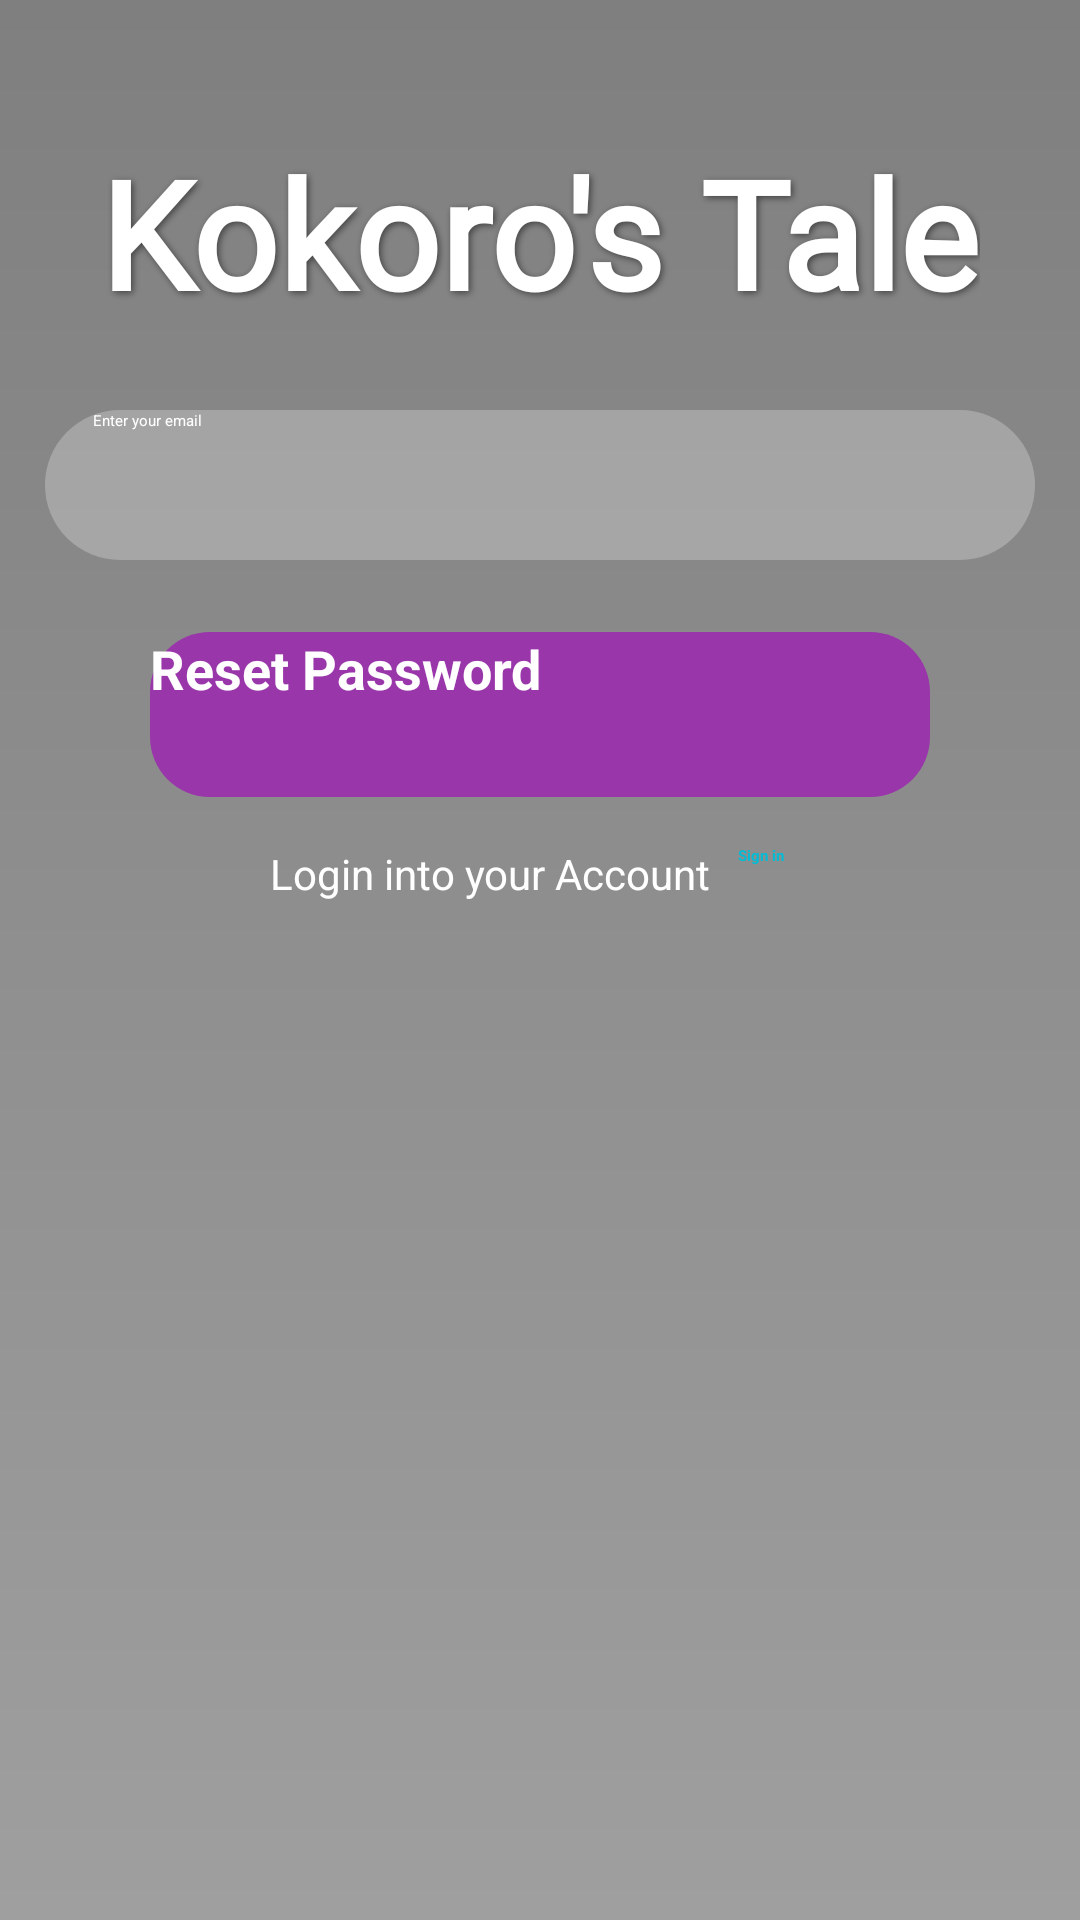

Android layout source for this screen:
<!-- AndroidManifest.xml: application theme Theme.Kokoro -->
<!-- res/layout/activity_forgot_password.xml -->
<?xml version="1.0" encoding="utf-8"?>
<androidx.constraintlayout.widget.ConstraintLayout xmlns:android="http://schemas.android.com/apk/res/android"
    xmlns:app="http://schemas.android.com/apk/res-auto"
    xmlns:tools="http://schemas.android.com/tools"
    android:id="@+id/main"
    android:layout_width="match_parent"
    android:layout_height="match_parent"
    tools:context=".ui.activity.ForgotPasswordActivity">

    
    <ImageView
        android:id="@+id/imageView"
        android:layout_width="match_parent"
        android:layout_height="match_parent"
        android:scaleType="centerCrop"
        app:srcCompat="@drawable/backgroundimage" />

    
    <View
        android:layout_width="match_parent"
        android:layout_height="match_parent"
        android:background="@drawable/gradient_overlay"
        app:layout_constraintBottom_toBottomOf="parent"
        app:layout_constraintEnd_toEndOf="parent"
        app:layout_constraintStart_toStartOf="parent"
        app:layout_constraintTop_toTopOf="parent" />

    
    <TextView
        android:id="@+id/logoName"
        android:layout_width="wrap_content"
        android:layout_height="wrap_content"
        android:layout_marginTop="44dp"
        android:text="Kokoro's Tale"
        android:fontFamily="@font/merienda_bold"
        android:textColor="@color/white"
        android:textSize="50sp"
        android:textStyle="bold"
        android:shadowColor="#80000000"
        android:shadowDx="2"
        android:shadowDy="2"
        android:shadowRadius="6"
        app:layout_constraintEnd_toEndOf="parent"
        app:layout_constraintStart_toStartOf="parent"
        app:layout_constraintTop_toTopOf="parent" />

    
    <EditText
        android:id="@+id/emailForgotPassword"
        android:layout_width="0dp"
        android:layout_height="50dp"
        android:layout_marginTop="26dp"
        android:layout_marginStart="15dp"
        android:layout_marginEnd="15dp"
        android:hint="Enter your email"
        android:inputType="textEmailAddress"
        android:textColor="@color/white"
        android:textColorHint="@color/white"
        android:background="@drawable/rounded_input"
        android:paddingStart="16dp"
        android:paddingEnd="16dp"
        app:layout_constraintEnd_toEndOf="parent"
        app:layout_constraintStart_toStartOf="parent"
        app:layout_constraintTop_toBottomOf="@+id/logoName"
        app:layout_constraintHorizontal_bias="0.5" />

    
    <Button
        android:id="@+id/resetPasswordBtn"
        android:layout_width="0dp"
        android:layout_height="55dp"
        android:layout_marginTop="24dp"
        android:layout_marginStart="50dp"
        android:layout_marginEnd="50dp"
        android:text="Reset Password"
        android:textSize="18sp"
        android:textStyle="bold"
        android:textColor="@color/white"
        android:background="@drawable/rounded_button"
        android:elevation="6dp"
        app:layout_constraintEnd_toEndOf="parent"
        app:layout_constraintStart_toStartOf="parent"
        app:layout_constraintTop_toBottomOf="@+id/emailForgotPassword"
        app:layout_constraintHorizontal_bias="0.5" />

    
    <TextView
        android:id="@+id/loginAcc"
        android:layout_width="wrap_content"
        android:layout_height="wrap_content"
        android:layout_marginStart="90dp"
        android:layout_marginTop="16dp"
        android:text="Login into your Account"
        android:textColor="@color/white"
        android:textSize="14sp"
        app:layout_constraintStart_toStartOf="parent"
        app:layout_constraintTop_toBottomOf="@+id/resetPasswordBtn" />

    
    <TextView
        android:id="@+id/signupForgotLink"
        android:layout_width="wrap_content"
        android:layout_height="wrap_content"
        android:layout_marginStart="3dp"
        android:layout_marginTop="16dp"
        android:clickable="true"
        android:focusable="true"
        android:paddingStart="6dp"
        android:text="Sign in"
        android:textColor="@color/accentColor"
        android:textStyle="bold"
        app:layout_constraintStart_toEndOf="@+id/loginAcc"
        app:layout_constraintTop_toBottomOf="@+id/resetPasswordBtn" />

</androidx.constraintlayout.widget.ConstraintLayout>
<!-- resources referenced by this layout -->
<resources>
  <color name="accentColor">#00BCD4</color>
  <color name="white">#FFFFFFFF</color>
  <!-- drawable gradient_overlay (drawable) -->
  <?xml version="1.0" encoding="utf-8"?>
  <layer-list xmlns:android="http://schemas.android.com/apk/res/android">
      <item>
          <shape android:shape="rectangle">
              <gradient
                  android:angle="90"
                  android:endColor="#80000000"
                  android:startColor="#60000000"
                  android:type="linear" />
          </shape>
      </item>
  </layer-list>
  <!-- drawable rounded_button (drawable) -->
  <?xml version="1.0" encoding="utf-8"?>
  <shape xmlns:android="http://schemas.android.com/apk/res/android" android:shape="rectangle">
      <corners android:radius="20dp" />
      <solid android:color="#D99C27B0" />
      <shadowColor android:color="#80000000" />
  </shape>
  <!-- drawable rounded_input (drawable) -->
  <?xml version="1.0" encoding="utf-8"?>
  <shape xmlns:android="http://schemas.android.com/apk/res/android" android:shape="rectangle">
      <corners android:radius="25dp" />
      <solid android:color="#40FFFFFF" />
      <padding android:left="10dp" android:right="10dp" />
  </shape>
</resources>
